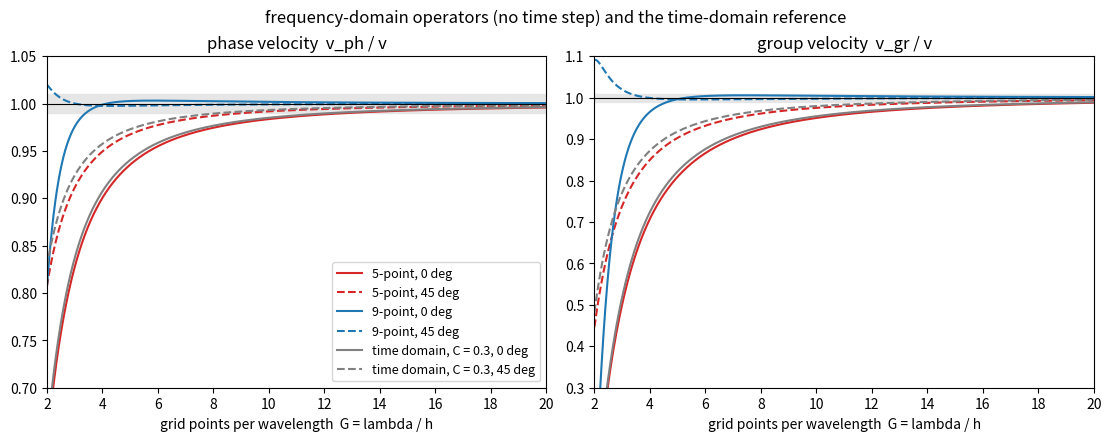

Recreate this plot in Python.
"""Numerical dispersion of the frequency-domain operators: phase and group velocity versus grid points per wavelength.

A plane wave u = exp(-i (k_x x + k_z z)) in the difference equation S u = 0 gives omega exactly
(there is no time step):

    (omega / v)^2 = -L(k) / M(k)
    L = [a (2 cos X + 2 cos Z - 4) + (1 - a) (4 cos X cos Z - 4) / 2] / h^2     Laplacian symbol
    M = c + d (2 cos X + 2 cos Z) + e 4 cos X cos Z                               mass-term weights
    X = k_x h, Z = k_z h, G = lambda / h = 2 pi / (k h)

5-point: a = 1, c = 1, d = e = 0, the same as the time-domain 2nd-order scheme in the limit C -> 0.
9-point: a, c, d of Jo, Shin & Suh (1996), e = (1 - c - 4 d) / 4. For comparison the time-domain
leapfrog with the 2nd-order stencil, sin^2(omega dt / 2) = C^2 [sin^2(X/2) + sin^2(Z/2)], is drawn too.

Run:  python3 dispersion_freq.py             defaults below ; python3 dispersion_freq.py -h lists the options
      python3 dispersion_freq.py --vmin 1500 --fmax 15
      python3 dispersion_freq.py --fit
Out:  results/dispersion_freq.png, results/dispersion_freq.json
"""

import argparse
import json
import math
from pathlib import Path

import matplotlib
matplotlib.use("Agg")
import matplotlib.pyplot as plt
import numpy as np

# ---- variables to change ---------------------------------------------------
STENCILS = [5, 9]        # frequency-domain operators to compare
COURANT = 0.3            # C of the time-domain reference curve (2nd-order stencil) ; 0: leave it out
ANGLES = [0.0, 45.0]     # propagation angles from the x axis (degrees)
TOL = 0.01               # allowed relative phase or group velocity error (1 %)
VMIN, FMAX = 1500.0, 15.0   # m/s, Hz: print the largest h for each operator ; 0: skip
FIT = False              # refit a, c, d of the 9-point operator and compare with Jo et al. (1996)
# -----------------------------------------------------------------------------

JO96 = (0.5461, 0.6248, 0.09381)
COEF = {5: (1.0, 1.0, 0.0), 9: JO96}

ap = argparse.ArgumentParser(description="Frequency-domain dispersion curves; options override the variables at the top.")
ap.add_argument("--stencil", type=int, nargs="+", choices=[5, 9], default=STENCILS)
ap.add_argument("--courant", type=float, default=COURANT)
ap.add_argument("--angle", type=float, nargs="+", default=ANGLES)
ap.add_argument("--tol", type=float, default=TOL)
ap.add_argument("--vmin", type=float, default=VMIN)
ap.add_argument("--fmax", type=float, default=FMAX)
ap.add_argument("--fit", action=argparse.BooleanOptionalAction, default=FIT)
ap.add_argument("--out", default="results", help="output folder")
args = ap.parse_args()
out = Path(args.out)
out.mkdir(parents=True, exist_ok=True)


def omega_h_over_v(G, coef, angle_deg):
    """omega h / v of the frequency-domain operator for a plane wave with G grid points per wavelength."""
    a, c, d = coef
    e = (1.0 - c - 4.0 * d) / 4.0
    th = math.radians(angle_deg)
    kh = 2 * np.pi / np.asarray(G, float)
    X, Z = kh * math.cos(th), kh * math.sin(th)
    L = a * (2 * np.cos(X) + 2 * np.cos(Z) - 4) + (1 - a) * (4 * np.cos(X) * np.cos(Z) - 4) / 2
    M = c + d * (2 * np.cos(X) + 2 * np.cos(Z)) + e * 4 * np.cos(X) * np.cos(Z)
    return np.sqrt(np.maximum(-L / M, 0.0))


def velocities(G, coef, angle_deg):
    """Normalized phase and group velocity v_ph / v = omega / (v k), v_gr / v = d omega / d k / v."""
    kh = 2 * np.pi / G
    wh = omega_h_over_v(G, coef, angle_deg)
    return wh / kh, np.gradient(wh, kh)


def velocities_time(G, C, angle_deg):
    """Leapfrog in time, 2nd-order stencil: sin^2(omega dt / 2) = C^2 [sin^2(X/2) + sin^2(Z/2)]."""
    th = math.radians(angle_deg)
    kh = 2 * np.pi / G
    s = C * np.sqrt(np.sin(kh * math.cos(th) / 2) ** 2 + np.sin(kh * math.sin(th) / 2) ** 2)
    wdt = 2 * np.arcsin(np.clip(s, 0, 1))
    return wdt / (C * kh), np.gradient(wdt, kh) / C


def g_needed(vel, tol):
    """Smallest G with |v_ph/v - 1| and |v_gr/v - 1| below tol for every G above it."""
    G = np.linspace(2.0, 60.0, 5801)
    vph, vgr = vel(G)
    bad = (np.abs(vph - 1) > tol) | (np.abs(vgr - 1) > tol)
    return float(G[np.flatnonzero(bad).max() + 1]) if bad.any() else 2.0


summary = {"tol": args.tol, "stencils": {}, "angles_deg": args.angle}
curves = {f"{s}-point": (lambda G, a, s=s: velocities(G, COEF[s], a)) for s in args.stencil}
if args.courant > 0:
    curves[f"time domain, C = {args.courant:g}"] = lambda G, a: velocities_time(G, args.courant, a)
colors = {"5-point": "tab:red", "9-point": "tab:blue"}
styles = ["-", "--", ":", "-."]

print(f"tolerance {args.tol:.1%}; G = lambda / h needed at each angle")
print(f"{'operator':>24}" + "".join(f" {str(a) + ' deg':>9}" for a in args.angle))
G = np.linspace(2.0, 20.0, 1801)
fig, axes = plt.subplots(1, 2, figsize=(11, 4.3), constrained_layout=True)
for name, vel in curves.items():
    need = {a: g_needed(lambda g: vel(g, a), args.tol) for a in args.angle}
    summary["stencils"][name] = {"G_needed": need}
    print(f"{name:>24}" + "".join(f" {need[a]:9.1f}" for a in args.angle))
    for a, ls in zip(args.angle, styles):
        vph, vgr = vel(G, a)
        kw = dict(color=colors.get(name, "0.5"), ls=ls, label=f"{name}, {a:g} deg")
        axes[0].plot(G, vph, **kw)
        axes[1].plot(G, vgr, **kw)
for ax, name in zip(axes, ["phase velocity  v_ph / v", "group velocity  v_gr / v"]):
    ax.axhspan(1 - args.tol, 1 + args.tol, color="0.9")
    ax.axhline(1, color="k", lw=0.8)
    ax.set_xlabel("grid points per wavelength  G = lambda / h")
    ax.set_title(name)
    ax.set_xlim(2, 20)
axes[0].set_ylim(0.7, 1.05)
axes[1].set_ylim(0.3, 1.1)
axes[0].legend(fontsize=9)
fig.suptitle("frequency-domain operators (no time step) and the time-domain reference")
fig.savefig(out / "dispersion_freq.png", dpi=150)

if args.vmin > 0 and args.fmax > 0:
    lam = args.vmin / args.fmax
    print(f"\nshortest wavelength  lambda_min = v_min / f_max = {lam:.1f} m")
    rec = {}
    for name in curves:
        Gn = max(summary["stencils"][name]["G_needed"].values())
        rec[name] = {"G_needed": Gn, "h_max_m": lam / Gn}
        print(f"{name:>24}: h <= lambda_min / {Gn:.1f} = {lam / Gn:.2f} m")
    summary["recommended"] = {"vmin": args.vmin, "fmax": args.fmax, "lambda_min_m": lam, **rec}

if args.fit:
    from scipy.optimize import minimize
    Gs = 1.0 / np.linspace(0.01, 0.25, 60)     # G from 4 to 100, as in Jo et al. (1996)
    ths = np.linspace(0.0, 45.0, 10)

    def misfit(p):
        return sum(np.sum((velocities(Gs, p, a)[0] - 1) ** 2) for a in ths)

    p = minimize(misfit, (0.5, 0.6, 0.1), method="Nelder-Mead",
                 options={"xatol": 1e-8, "fatol": 1e-14, "maxiter": 20000}).x
    err = lambda q: max(np.abs(velocities(Gs, q, a)[0] - 1).max() for a in ths)
    print(f"\nfit over G = 4 ~ 100, 0 ~ 45 deg (phase velocity, least squares):")
    print(f"  fit       a = {p[0]:.4f}, c = {p[1]:.4f}, d = {p[2]:.5f}, e = {(1 - p[1] - 4 * p[2]) / 4:.5f},"
          f"  max error {err(p):.2%}")
    print(f"  Jo (1996) a = {JO96[0]:.4f}, c = {JO96[1]:.4f}, d = {JO96[2]:.5f}, "
          f"e = {(1 - JO96[1] - 4 * JO96[2]) / 4:.5f},  max error {err(JO96):.2%}")
    summary["fit"] = {"a": p[0], "c": p[1], "d": p[2], "max_error": err(p), "jo96_max_error": err(JO96)}

(out / "dispersion_freq.json").write_text(json.dumps(summary, indent=2))
print(f"\nsaved {out / 'dispersion_freq.png'}")
